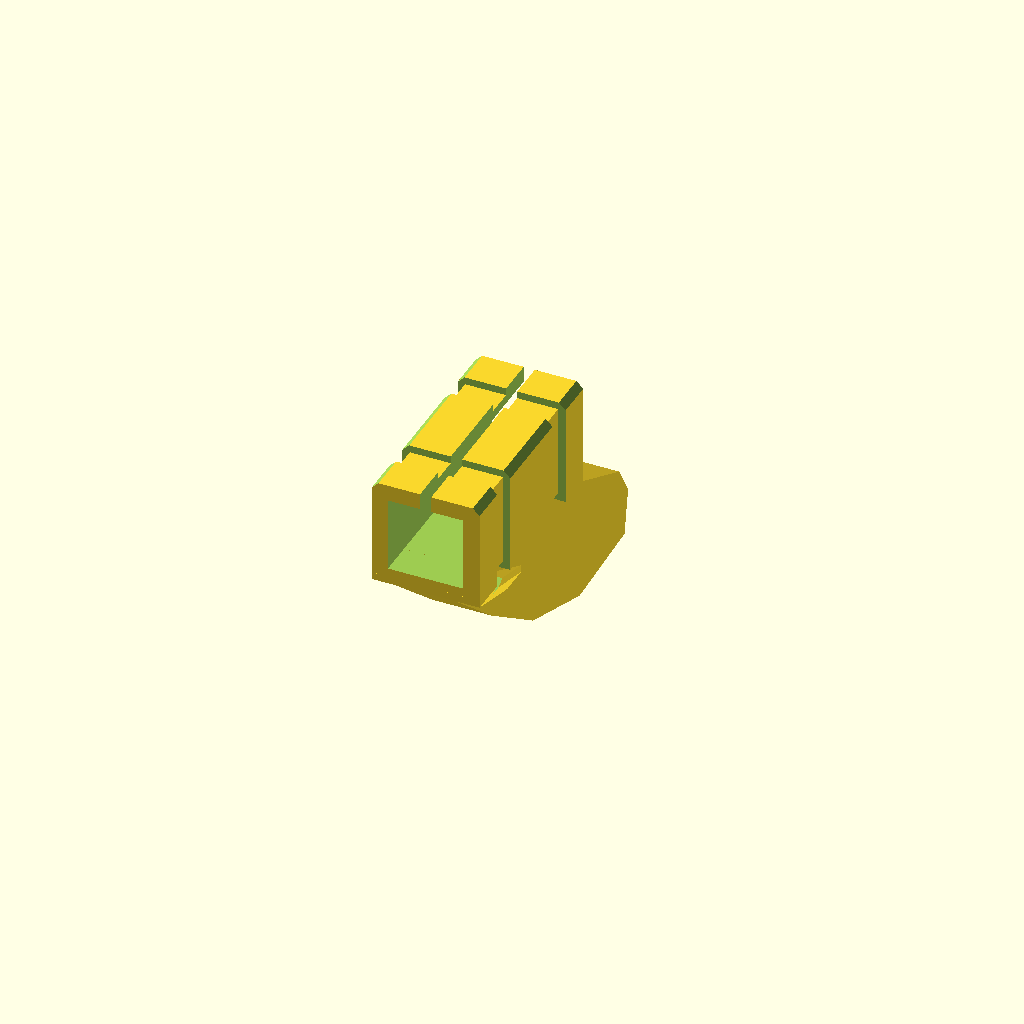
Cell 1: the model at its default parameters.
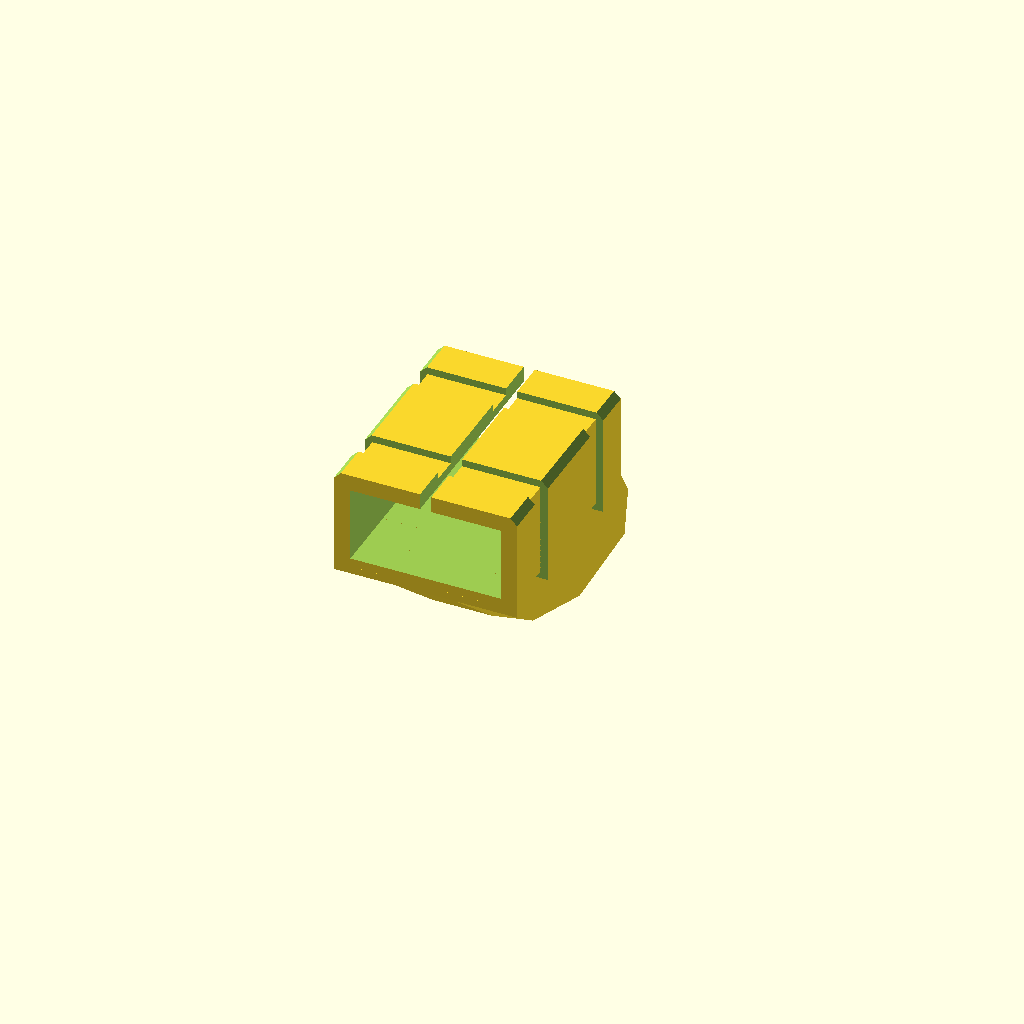
Cell 2 — spar_width set to 20.3, the other parameters unchanged.
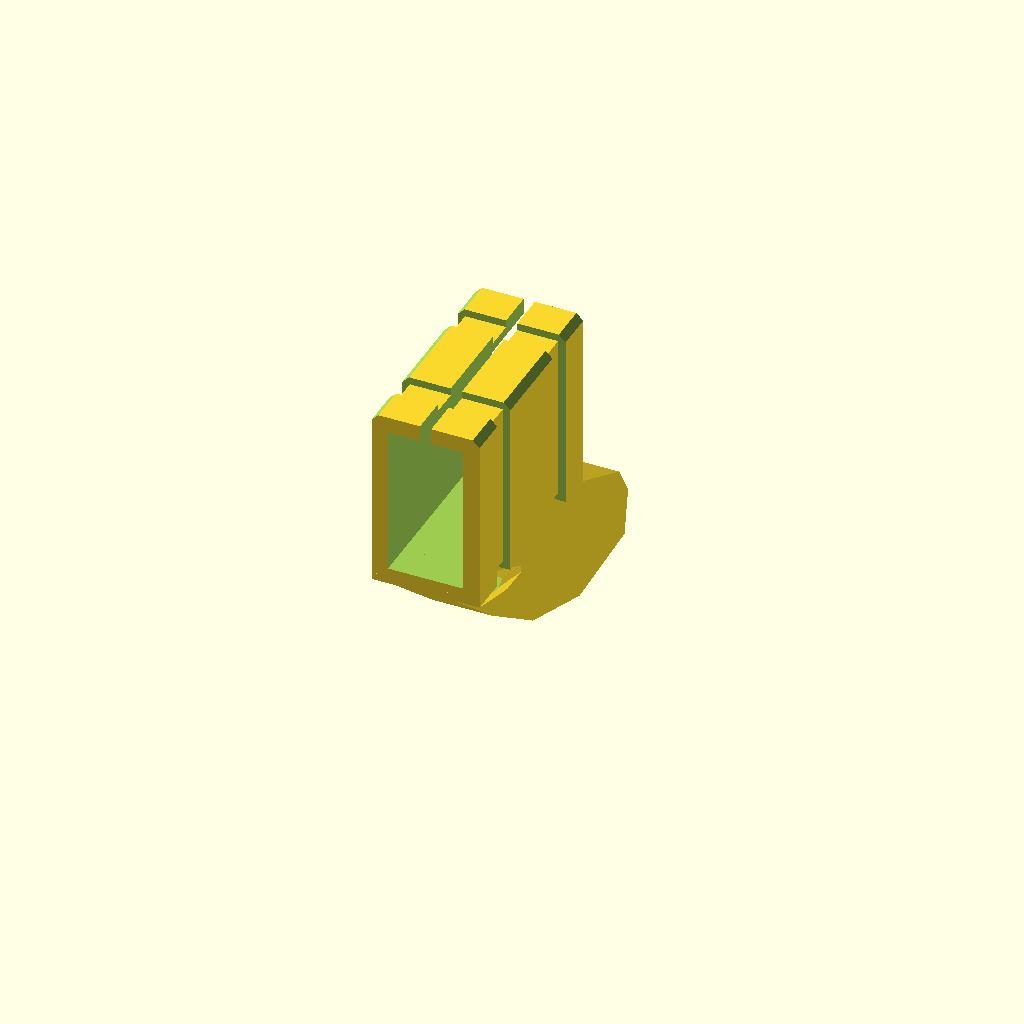
Cell 3: spar_height = 20.3 (everything else at default).
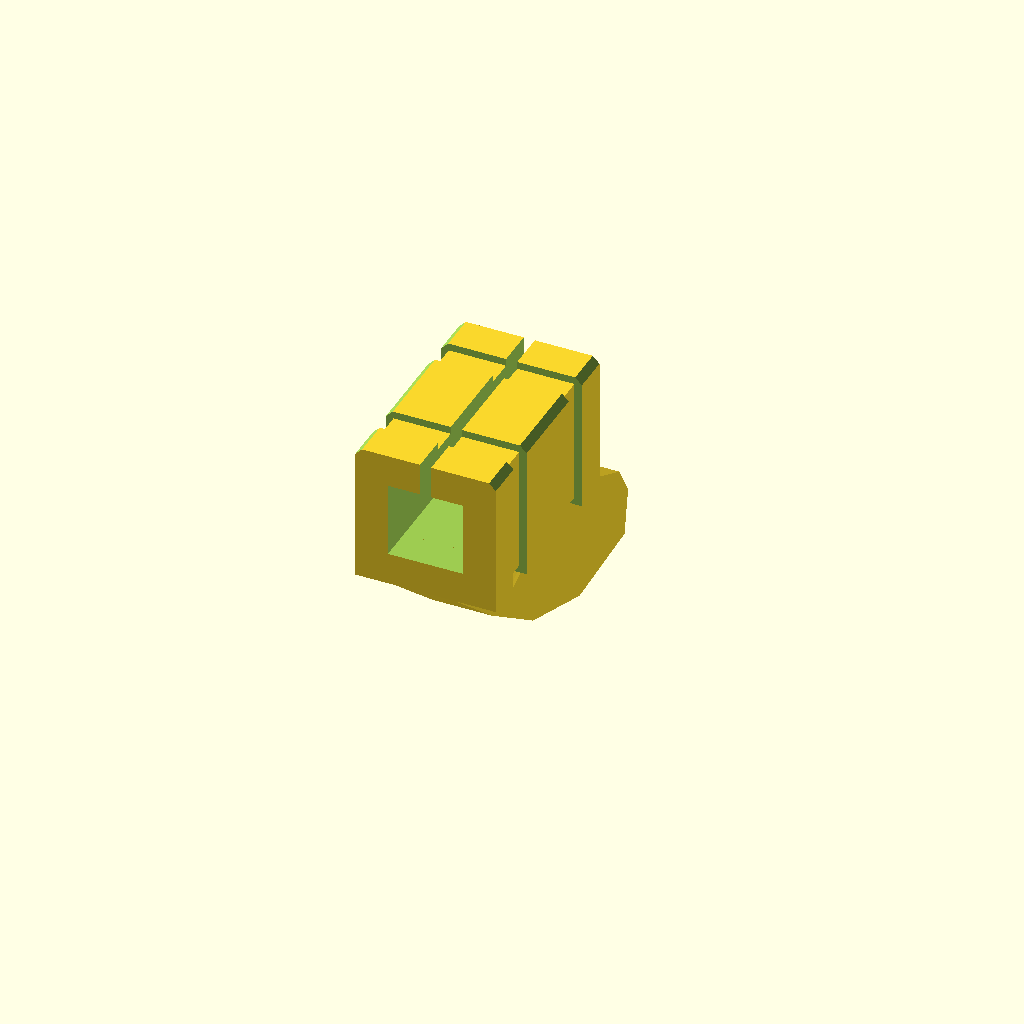
Cell 4: sleeve_wall = 4.4 (everything else at default).
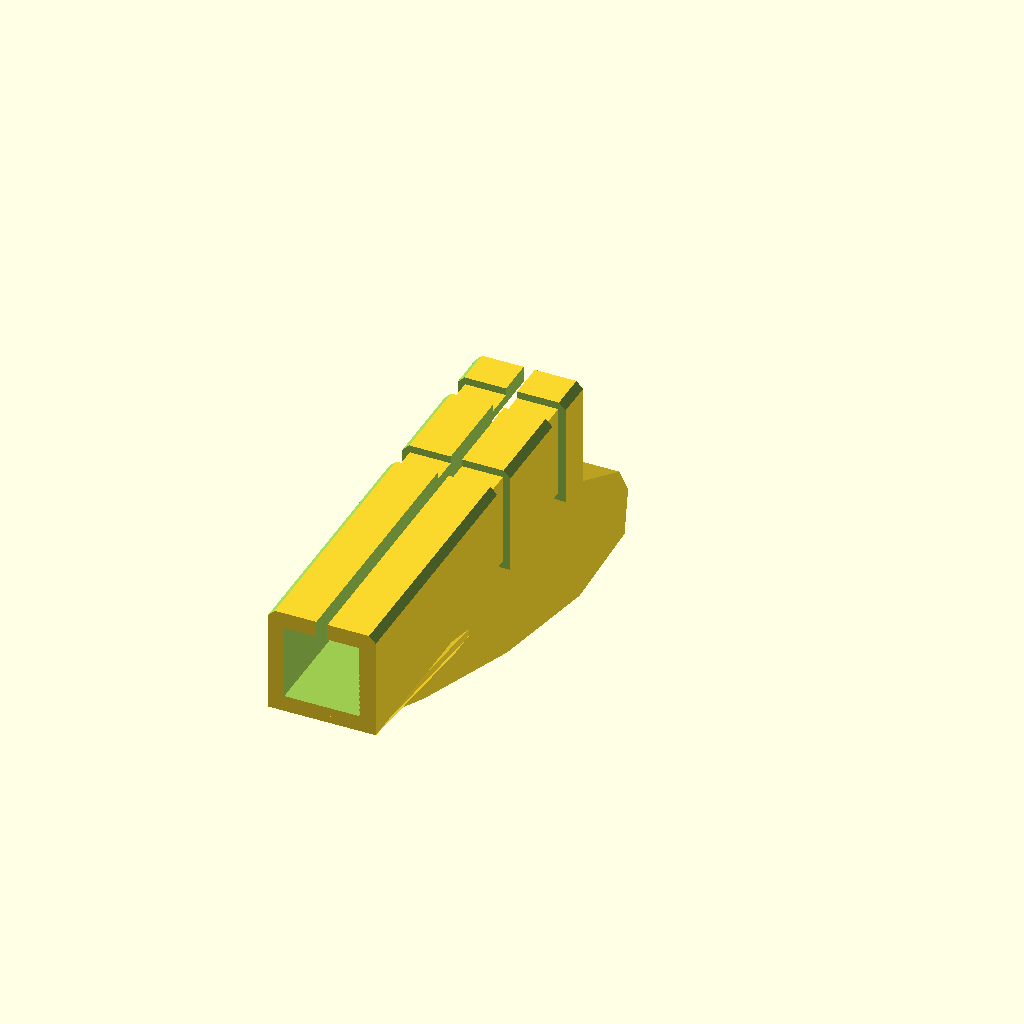
Cell 5: the same model with sleeve_length = 60.
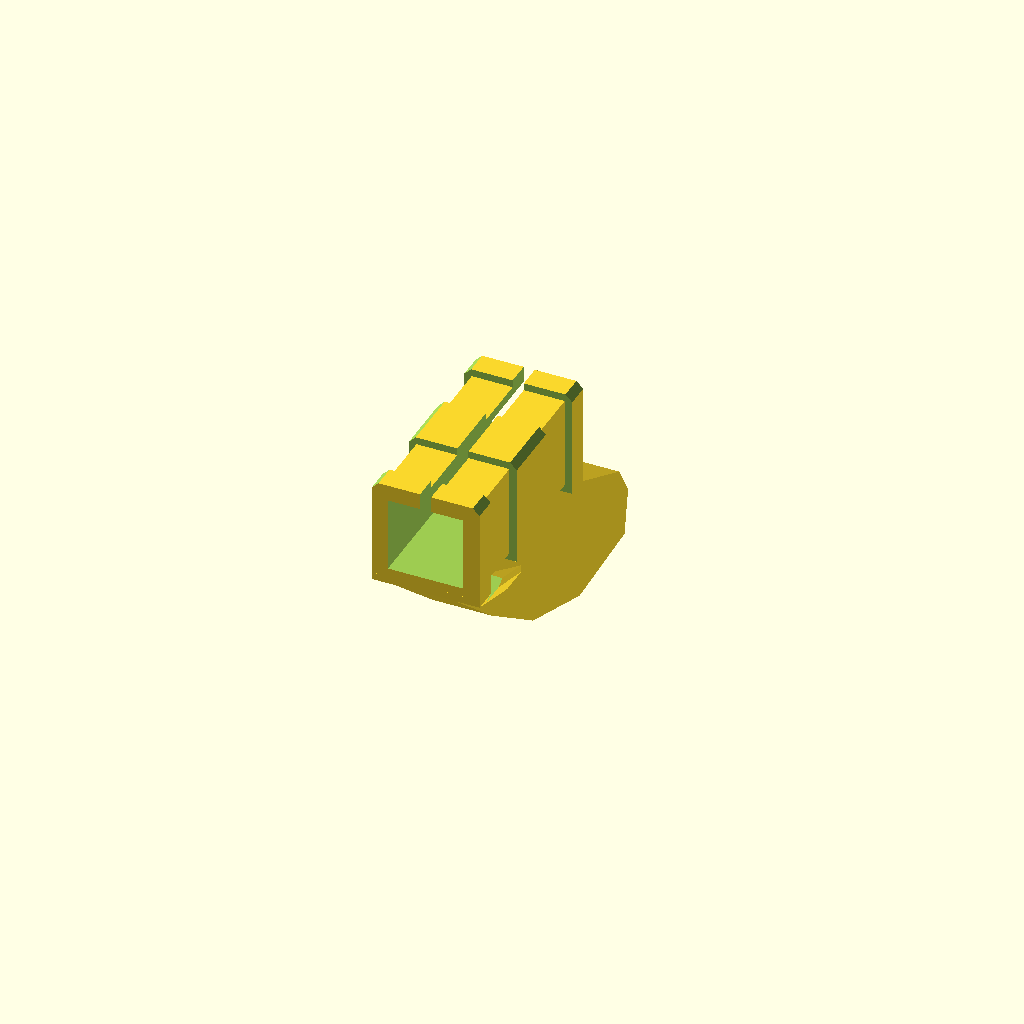
Cell 6 — ziptie_width set to 7.6, the other parameters unchanged.
One fixed orthographic camera (rotation 55°, 0°, 25°; colour scheme Cornfield) for every cell.
OpenSCAD source file scad/tail_skid.scad:
// ===================================================================
// Project: OpenStickFPV
// Component: Monolithic Ramp-Blended Tail Skid for 10x10mm Spar
// - Front face forms a single continuous flat wedge from the front rim
//   (Y = -30mm) directly to the ground runner heel (zero undercut / step)
// - Runner extended rearward by 20mm past the collar rear (Y = +20mm)
// - Clean, geometric hull-based transitions with no separate floating lugs
// - Dual zip-tie retention channels and full longitudinal pinch slit
// - 100% support-free 3D printing (flat on side or inverted)
// ===================================================================

$fn = 60;

// --- Fuselage Spar Spec (10x10mm Square) ---
spar_width           = 10.15;  // 10x10mm spar (+0.15mm tolerance)
spar_height          = 10.15;  // 10x10mm spar height
sleeve_wall          = 2.2;    // Sleeve wall thickness
sleeve_length        = 30.0;   // Length along spar (Y spans -30mm to 0mm)

// --- Dual Zip-Tie Clamp Spec ---
ziptie_width         = 3.8;    // Fits standard 2.5mm to 3.5mm zip-ties
ziptie_depth         = 1.0;    // Groove depth
ziptie_positions_y   = [-7.0, -23.0]; // Clamping zones along the sleeve
slit_width           = 1.5;    // Top compression slit width

// --- Skid Geometry ---
skid_extension_rear  = 20.0;   // Extended 20mm rearward past Y = 0
skid_width           = 8.0;    // Thickness across X
skid_drop            = 22.0;   // Ground clearance drop below spar
skid_heel_radius     = 7.0;    // Rounded ground contact curvature

// Derived Dimensions
collar_w = spar_width + 2 * sleeve_wall;
collar_h = spar_height + 2 * sleeve_wall;

// 2D Profile: Pure monotonic ramp from the very front lip (Y = -30, Z = 0)
// down to the ground heel, completely eliminating any intermediate dip or gap.
module seamless_skid_profile() {
    polygon(points = [
        // 1. Front top corner (flush at sleeve forward edge)
        [-sleeve_length, 0],

        // 2. Continuous downward ramp along the belly directly to the ground shoe
        [-sleeve_length * 0.65, -skid_drop * 0.40],
        [-sleeve_length * 0.25, -skid_drop * 0.78],
        [skid_extension_rear - skid_heel_radius * 2, -skid_drop],

        // 3. Rounded rear ground-contact heel
        [skid_extension_rear - 1.0, -skid_drop + 1.0],
        [skid_extension_rear, -skid_drop + skid_heel_radius],
        [skid_extension_rear - 2.5, -skid_drop + skid_heel_radius * 1.6],

        // 4. Rear upward sweep meeting the rear edge of the sleeve
        [0, -2.0],
        [0, 0]
    ]);
}

module tail_skid_monolithic() {
    difference() {
        // -------------------------------------------------------------
        // 1. ADDITIVE SHAPES (Collar + Fully Integrated Monolithic Ramp)
        // -------------------------------------------------------------
        union() {
            // Main rectangular spar sleeve
            translate([-collar_w/2, -sleeve_length, 0])
                cube([collar_w, sleeve_length, collar_h]);

            // Ground runner extruded across skid_width and merged flush with collar
            translate([-skid_width/2, 0, 0])
                rotate([90, 0, 90])
                linear_extrude(height = skid_width)
                    seamless_skid_profile();

            // Flanking triangular gusset ramps blending the 8mm runner into the 14.5mm collar
            hull() {
                translate([-collar_w/2, -sleeve_length, 0])
                    cube([collar_w, 4.0, 1.0]);
                translate([-skid_width/2, -sleeve_length * 0.5, -skid_drop * 0.35])
                    cube([skid_width, 4.0, 1.0]);
            }
        }

        // -------------------------------------------------------------
        // 2. 10x10mm SPAR CAVITY
        // -------------------------------------------------------------
        translate([-spar_width/2, -sleeve_length - 1, sleeve_wall])
            cube([spar_width, sleeve_length + 2, spar_height]);

        // -------------------------------------------------------------
        // 3. DUAL ZIP-TIE RETENTION GROOVES
        // -------------------------------------------------------------
        for (pos_y = ziptie_positions_y) {
            translate([0, pos_y, collar_h/2])
                difference() {
                    cube([collar_w + 3, ziptie_width, collar_h + 3], center = true);
                    cube([
                        collar_w - 2 * ziptie_depth,
                        ziptie_width + 1,
                        collar_h - 2 * ziptie_depth
                    ], center = true);
                }
        }

        // -------------------------------------------------------------
        // 4. FULL-LENGTH LONGITUDINAL PINCH SLIT
        // -------------------------------------------------------------
        translate([-slit_width/2, -sleeve_length - 1, spar_height/2])
            cube([slit_width, sleeve_length + 2, collar_h]);

        // -------------------------------------------------------------
        // 5. SIDE PERIMETER BEVELS (Smooth Aerodynamic Edges)
        // -------------------------------------------------------------
        for (sx = [-1, 1]) {
            translate([sx * (collar_w/2 + 0.5), -sleeve_length/2, collar_h])
                rotate([0, 45, 0])
                cube([2.0, sleeve_length + 2, 2.0], center = true);
        }
    }
}

tail_skid_monolithic();
Customizer parameters (derived from the source; name, type, default, range or options):
spar_width: number, default 10.15
spar_height: number, default 10.15
sleeve_wall: number, default 2.2
sleeve_length: number, default 30
ziptie_width: number, default 3.8
ziptie_depth: number, default 1
ziptie_positions_y: vector, default [-7, -23]
slit_width: number, default 1.5
skid_extension_rear: number, default 20
skid_width: number, default 8
skid_drop: number, default 22
skid_heel_radius: number, default 7
